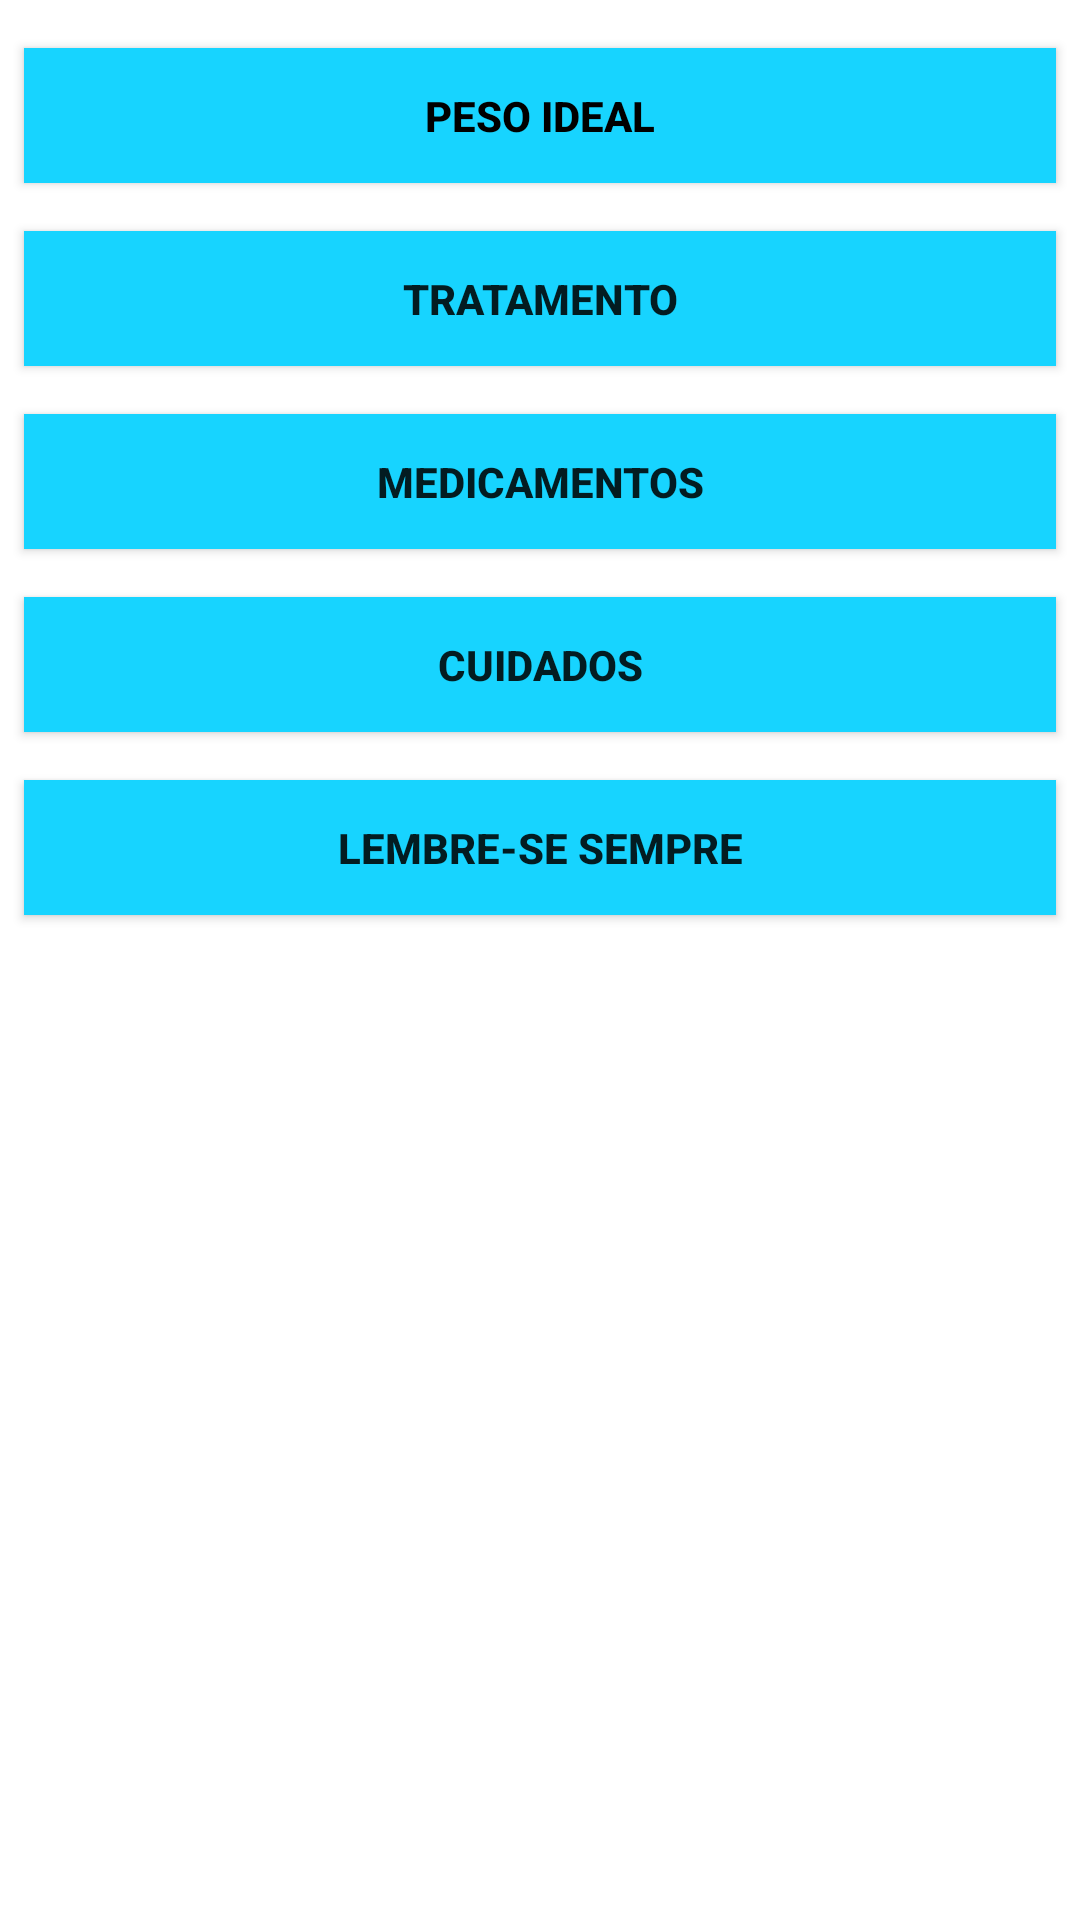

Android layout source for this screen:
<!-- AndroidManifest.xml: application theme AppTheme -->
<!-- res/layout/dicas_fragment.xml -->
<?xml version="1.0" encoding="utf-8"?>
<LinearLayout xmlns:android="http://schemas.android.com/apk/res/android"
    android:orientation="vertical"
    android:layout_width="match_parent"
    android:layout_height="match_parent"
    android:background="#FFFFFF"

    >

    <Button
        android:id="@+id/btnDica1"
        android:layout_width="match_parent"
        android:layout_height="45dp"
        android:layout_marginStart="8dp"
        android:layout_marginTop="16dp"
        android:layout_marginEnd="8dp"
        android:background="@color/colorPrimary"
        android:text="Peso ideal"
        android:textColor="@android:color/black"
        android:textStyle="bold" />

    <Button
        android:id="@+id/btnDica2"
        android:layout_width="match_parent"
        android:layout_height="45dp"
        android:layout_marginStart="8dp"
        android:layout_marginTop="16dp"
        android:layout_marginEnd="8dp"
        android:background="@color/colorPrimary"
        android:text="Tratamento"
        android:textStyle="bold" />

    <Button
        android:id="@+id/btnDica3"
        android:layout_width="match_parent"
        android:layout_height="45dp"
        android:layout_marginStart="8dp"
        android:layout_marginTop="16dp"
        android:layout_marginEnd="8dp"
        android:background="@color/colorPrimary"
        android:text="Medicamentos"
        android:textStyle="bold" />

    <Button
        android:id="@+id/btnDica4"
        android:layout_width="match_parent"
        android:layout_height="45dp"
        android:layout_marginStart="8dp"
        android:layout_marginTop="16dp"
        android:layout_marginEnd="8dp"
        android:background="@color/colorPrimary"
        android:text="Cuidados"
        android:textStyle="bold" />

    <Button
        android:id="@+id/btnDica5"
        android:layout_width="match_parent"
        android:layout_height="45dp"
        android:layout_marginStart="8dp"
        android:layout_marginTop="16dp"
        android:layout_marginEnd="8dp"
        android:background="@color/colorPrimary"
        android:text="Lembre-se sempre"
        android:textStyle="bold" />



</LinearLayout>
<!-- resources referenced by this layout -->
<resources>
  <color name="colorPrimary">#17D4FF</color>
  <style name="AppTheme" parent="android:Theme.Material.Light.DarkActionBar">
          
          <item name="colorPrimary">@color/colorPrimary</item>
          <item name="colorPrimaryDark">@color/colorPrimaryDark</item>
          <item name="colorAccent">@color/colorAccent</item>
      </style>
  <color name="colorPrimaryDark">#1094BB</color>
  <color name="colorAccent">#ddd7</color>
</resources>
